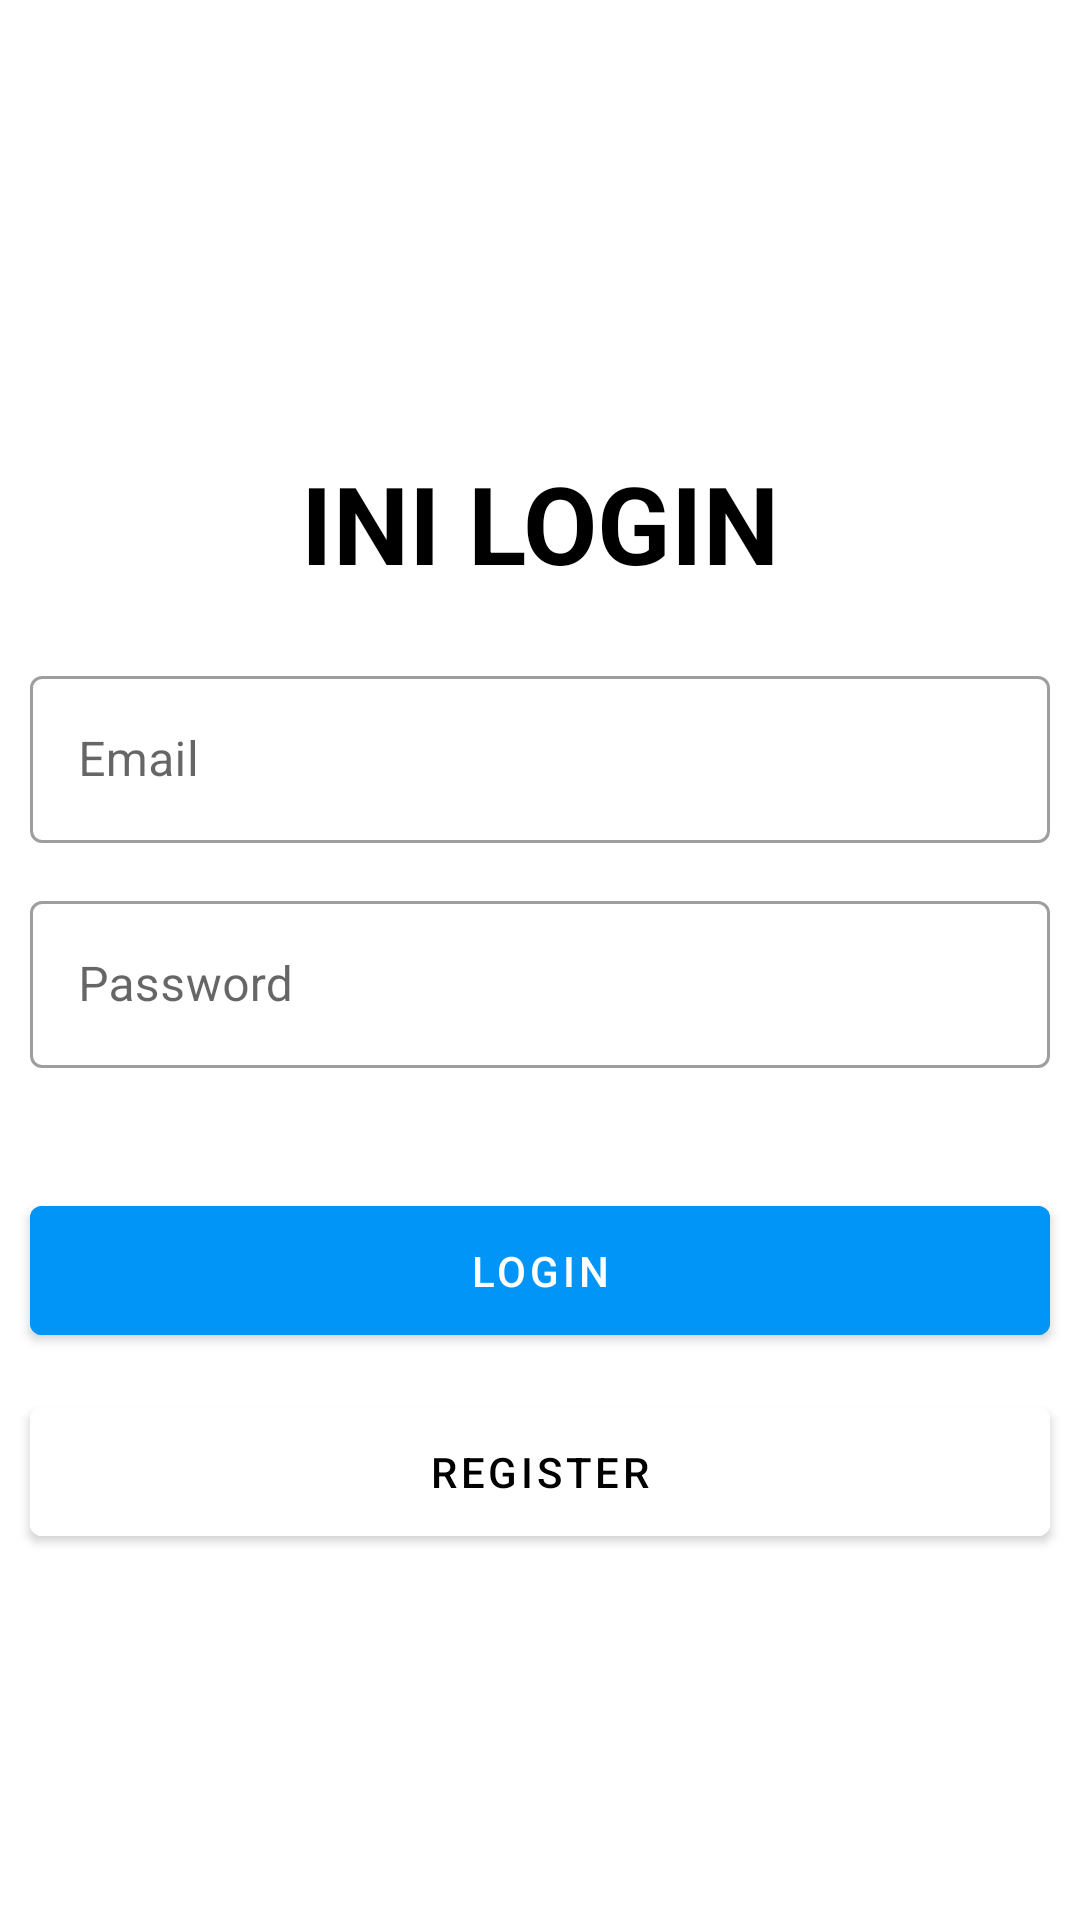

Here is an Android app screen rendered from its layout file. Give the layout XML and the strings, colors and styles it references.
<!-- AndroidManifest.xml: application theme Theme.LatihanPertemuan07 -->
<!-- res/layout/activity_main.xml -->
<?xml version="1.0" encoding="utf-8"?>
<ScrollView
    xmlns:android="http://schemas.android.com/apk/res/android"
    xmlns:app="http://schemas.android.com/apk/res-auto"
    xmlns:tools="http://schemas.android.com/tools"
    android:layout_width="match_parent"
    android:layout_height="match_parent"
    tools:context=".MainActivity">

    <RelativeLayout
        android:layout_width="match_parent"
        android:layout_height="wrap_content">

        <TextView
            android:layout_width="wrap_content"
            android:layout_height="wrap_content"
            android:layout_centerHorizontal="true"
            android:textColor="@color/black"
            android:layout_marginTop="150dp"
            android:text="INI LOGIN"
            android:textStyle="bold"
            android:textSize="36sp">
        </TextView>

        <com.google.android.material.textfield.TextInputLayout
            android:id="@+id/editTextEmail"
            style="@style/Widget.MaterialComponents.TextInputLayout.OutlinedBox"
            android:layout_marginTop="220dp"
            android:layout_marginStart="10dp"
            android:layout_marginEnd="10dp"
            android:layout_width="match_parent"
            android:layout_height="wrap_content">

            <com.google.android.material.textfield.TextInputEditText
                android:id="@+id/inputEmail"
                android:layout_width="match_parent"
                android:layout_height="wrap_content"
                android:hint="Email"
                android:inputType="textEmailAddress"
                >

            </com.google.android.material.textfield.TextInputEditText>
        </com.google.android.material.textfield.TextInputLayout>

        <com.google.android.material.textfield.TextInputLayout
            android:id="@+id/editPassword"
            style="@style/Widget.MaterialComponents.TextInputLayout.OutlinedBox"
            android:layout_marginTop="14dp"
            android:layout_marginStart="10dp"
            android:layout_marginEnd="10dp"
            android:layout_below="@id/editTextEmail"
            android:layout_width="match_parent"
            android:layout_height="wrap_content">

            <com.google.android.material.textfield.TextInputEditText
                android:id="@+id/inputPassword"
                android:layout_width="match_parent"
                android:layout_height="wrap_content"
                android:hint="Password"
                android:inputType="textPassword"
                >

            </com.google.android.material.textfield.TextInputEditText>
        </com.google.android.material.textfield.TextInputLayout>

        <com.google.android.material.button.MaterialButton
            android:id="@+id/btnLogin"
            android:layout_width="match_parent"
            android:layout_height="wrap_content"
            android:text="LOGIN"
            android:layout_marginTop="40dp"
            android:layout_marginStart="10dp"
            android:layout_marginEnd="10dp"
            android:padding="12dp"
            android:layout_below="@id/editPassword"
            android:backgroundTint="#0095F6">
        </com.google.android.material.button.MaterialButton>
        <com.google.android.material.button.MaterialButton
            android:id="@+id/btnRegister"
            android:layout_width="match_parent"
            android:layout_height="wrap_content"
            android:backgroundTint="@color/white"
            android:layout_below="@id/btnLogin"
            android:layout_marginStart="10dp"
            android:layout_marginEnd="10dp"
            android:layout_marginTop="12dp"
            android:text="REGISTER"
            android:textColor="@color/black"
            android:padding="12dp">
        </com.google.android.material.button.MaterialButton>

    </RelativeLayout>

</ScrollView>
<!-- resources referenced by this layout -->
<resources>
  <style name="Theme.LatihanPertemuan07" parent="Theme.MaterialComponents.DayNight.DarkActionBar">
          
          <item name="colorPrimary">@color/purple_500</item>
          <item name="colorPrimaryVariant">@color/purple_700</item>
          <item name="colorOnPrimary">@color/white</item>
          
          <item name="colorSecondary">@color/teal_200</item>
          <item name="colorSecondaryVariant">@color/teal_700</item>
          <item name="colorOnSecondary">@color/black</item>
          
          <item name="android:statusBarColor">?attr/colorPrimaryVariant</item>
          
      </style>
  <!-- not gathered from this repository: default colours our renderer supplied (Android Studio template values) -->
  <color name="purple_500">#FF6200EE</color>
  <color name="purple_700">#FF3700B3</color>
  <color name="teal_200">#FF03DAC5</color>
  <color name="teal_700">#FF018786</color>
  <color name="black">#FF000000</color>
  <color name="white">#FFFFFFFF</color>
</resources>
